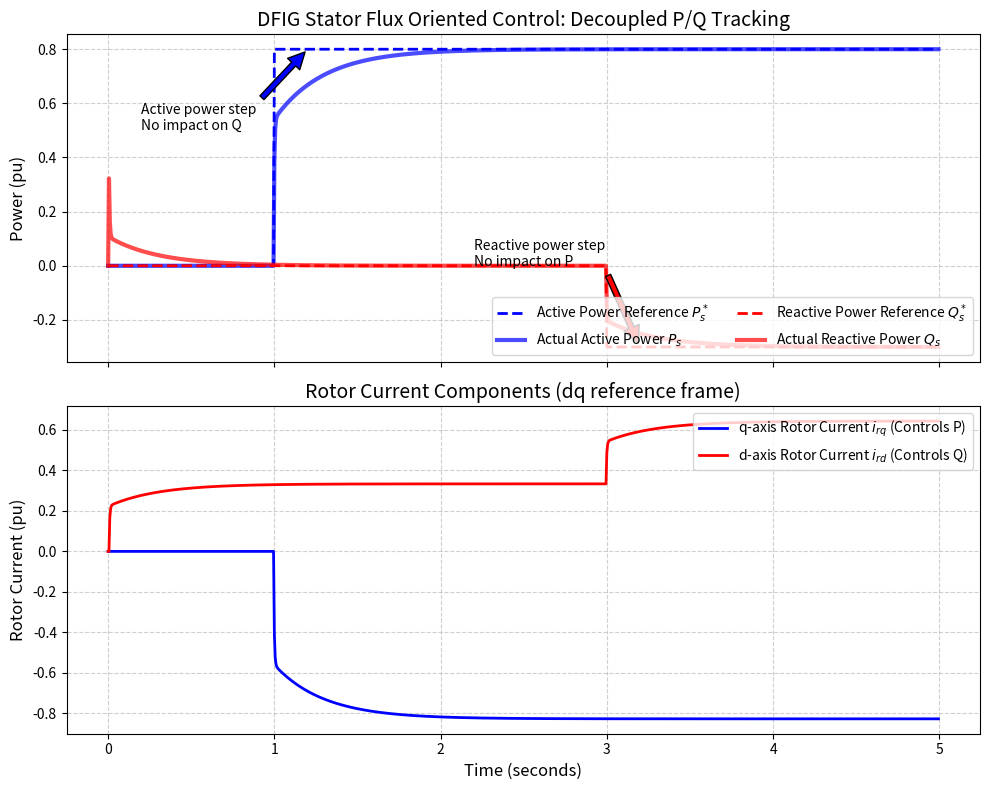

Write Python code to recreate this figure.
import numpy as np
import pandas as pd
import matplotlib
matplotlib.use('Agg')
import matplotlib.pyplot as plt
import os

# Ensure the directory exists
output_dir = r"D:\cowork\教材\chs-books-v2\books\wind-power-system-modeling-control\assets\ch02"
os.makedirs(output_dir, exist_ok=True)

# 双馈感应发电机 (DFIG) 定子磁链定向矢量控制 (Stator Flux Oriented Control)
# 模拟转子侧变流器 (RSC) 如何通过控制转子电流 (ird, irq) 来独立解耦控制定子有功功率(Ps)和无功功率(Qs)

# 1. DFIG 物理参数 (基于 2MW 级风机)
Rs = 0.01   # 定子电阻 (pu)
Rr = 0.01   # 转子电阻 (pu)
Lm = 3.0    # 激磁电感 (pu)
Lls = 0.1   # 定子漏感 (pu)
Llr = 0.1   # 转子漏感 (pu)
Ls = Lm + Lls
Lr = Lm + Llr

omega_s = 1.0 # 电网同步角速度 (pu) = 2*pi*50 Hz
Vs = 1.0 # 电网电压 (pu)

# 在定子磁链定向下，简化公式：
# 磁链 Psi_s = Vs / omega_s (假定 Rs = 0)
Psi_s = Vs / omega_s
# 有功功率 Ps = - (3/2) * (Lm / Ls) * Vs * irq
# 无功功率 Qs = (3/2) * (Vs * Psi_s / Ls) - (3/2) * (Lm / Ls) * Vs * ird

# 为方便，使用标幺值计算，去掉 (3/2) 系数
def calc_power(ird, irq):
    Ps = - (Lm / Ls) * Vs * irq
    Qs = (Vs * Psi_s / Ls) - (Lm / Ls) * Vs * ird
    return Ps, Qs

# 2. 模拟控制时间序列
t_end = 5.0 # 秒
dt = 0.005
time = np.arange(0, t_end, dt)
N = len(time)

# 目标指令 (References)
# 前 1 秒：待机
# 1-3 秒：有功功率 Ps 阶跃响应 (风速突然增加)
# 3-5 秒：无功功率 Qs 阶跃响应 (电网要求支撑电压)
Ps_ref = np.zeros(N)
Ps_ref[time >= 1.0] = 0.8 # 达到 0.8 pu 有功
Qs_ref = np.zeros(N)
Qs_ref[time >= 3.0] = -0.3 # 吸收 0.3 pu 无功

# PI 控制器参数
Kp_p = 2.0; Ki_p = 10.0
Kp_q = 2.0; Ki_q = 10.0

# 状态变量
Ps_actual = np.zeros(N)
Qs_actual = np.zeros(N)
irq_ref = np.zeros(N)
ird_ref = np.zeros(N)
irq_actual = np.zeros(N)
ird_actual = np.zeros(N)

# 转子电流内部环的近似 (一阶惯性环节)
tau_i = 0.02 # 电流环响应时间 20ms

int_err_p = 0.0
int_err_q = 0.0

# 3. 仿真循环
for i in range(1, N):
    # 外环：功率控制 -> 产生转子电流参考值 (ird*, irq*)
    err_p = Ps_ref[i] - Ps_actual[i-1]
    int_err_p += err_p * dt
    irq_ref[i] = -(Kp_p * err_p + Ki_p * int_err_p) # Ps 与 irq 成反比
    
    err_q = Qs_ref[i] - Qs_actual[i-1]
    int_err_q += err_q * dt
    # 因为 Qs = C1 - C2 * ird, 所以 ird 增加会导致 Qs 减小
    ird_ref[i] = -(Kp_q * err_q + Ki_q * int_err_q) 
    
    # 内环：电流响应 (近似为一阶延迟)
    irq_actual[i] = irq_actual[i-1] + (irq_ref[i] - irq_actual[i-1]) * (dt / tau_i)
    ird_actual[i] = ird_actual[i-1] + (ird_ref[i] - ird_actual[i-1]) * (dt / tau_i)
    
    # 物理计算：输出功率
    Ps_actual[i], Qs_actual[i] = calc_power(ird_actual[i], irq_actual[i])

# 4. 绘图对比
fig, (ax1, ax2) = plt.subplots(2, 1, figsize=(10, 8), sharex=True)

# 图 A: 有功/无功解耦跟踪 (Decoupled Power Tracking)
ax1.plot(time, Ps_ref, 'b--', linewidth=2, label='Active Power Reference $P_s^*$')
ax1.plot(time, Ps_actual, 'b-', linewidth=3, alpha=0.7, label='Actual Active Power $P_s$')
ax1.plot(time, Qs_ref, 'r--', linewidth=2, label='Reactive Power Reference $Q_s^*$')
ax1.plot(time, Qs_actual, 'r-', linewidth=3, alpha=0.7, label='Actual Reactive Power $Q_s$')

ax1.set_ylabel('Power (pu)', fontsize=12)
ax1.set_title('DFIG Stator Flux Oriented Control: Decoupled P/Q Tracking', fontsize=14)
ax1.legend(loc='lower right', ncol=2)
ax1.grid(True, linestyle='--', alpha=0.6)

# 标注解耦特性
ax1.annotate('Active power step\nNo impact on Q', xy=(1.2, 0.8), xytext=(0.2, 0.5),
             arrowprops=dict(facecolor='blue', shrink=0.05))
ax1.annotate('Reactive power step\nNo impact on P', xy=(3.2, -0.3), xytext=(2.2, 0.0),
             arrowprops=dict(facecolor='red', shrink=0.05))

# 图 B: 转子电流 d/q 轴分量 (Rotor Currents)
ax2.plot(time, irq_actual, 'b-', linewidth=2, label='q-axis Rotor Current $i_{rq}$ (Controls P)')
ax2.plot(time, ird_actual, 'r-', linewidth=2, label='d-axis Rotor Current $i_{rd}$ (Controls Q)')

ax2.set_xlabel('Time (seconds)', fontsize=12)
ax2.set_ylabel('Rotor Current (pu)', fontsize=12)
ax2.set_title('Rotor Current Components (dq reference frame)', fontsize=14)
ax2.legend(loc='upper right')
ax2.grid(True, linestyle='--', alpha=0.6)

plt.tight_layout()
plt.savefig(os.path.join(output_dir, "dfig_vector_control_sim.png"), dpi=300, bbox_inches='tight')

# 生成对比表格
history = []
snapshots = [0.5, 2.0, 4.0]
labels = ["Standby", "Active Power Step", "Reactive Power Step"]

for idx, t_snap in enumerate(snapshots):
    i = int(t_snap / dt)
    history.append({
        'State': labels[idx],
        'Time (s)': t_snap,
        'Ps Ref (pu)': Ps_ref[i],
        'Ps Actual (pu)': round(Ps_actual[i], 3),
        'Qs Ref (pu)': Qs_ref[i],
        'Qs Actual (pu)': round(Qs_actual[i], 3),
        'irq (q-axis current)': round(irq_actual[i], 3),
        'ird (d-axis current)': round(ird_actual[i], 3)
    })

df = pd.DataFrame(history)
md_table = df.to_markdown(index=False)
with open(os.path.join(output_dir, "dfig_control_table.md"), "w", encoding="utf-8") as f:
    f.write(md_table)

# 生成占位图
def create_schematic(path, title, description):
    from PIL import Image, ImageDraw, ImageFont
    img = Image.new('RGB', (1024, 512), color=(240, 245, 250))
    d = ImageDraw.Draw(img)
    d.rectangle([10, 10, 1014, 502], outline=(100, 100, 150), width=3)
    try: font_title = ImageFont.truetype('arial.ttf', 36); font_desc = ImageFont.truetype('arial.ttf', 24)
    except: font_title = ImageFont.load_default(); font_desc = ImageFont.load_default()
    d.text((40, 40), title, fill=(20, 40, 100), font=font_title)
    
    words = description.split()
    lines, current_line = [], []
    for word in words:
        current_line.append(word)
        if len(current_line) > 12: lines.append(' '.join(current_line)); current_line = []
    if current_line: lines.append(' '.join(current_line))
        
    y_offset = 120
    for line in lines:
        d.text((40, y_offset), line, fill=(50, 50, 50), font=font_desc)
        y_offset += 35
    img.save(path)

create_schematic(os.path.join(output_dir, "problem_nano.png"), "Ch02: DFIG Vector Control", "Diagram of a Doubly-Fed Induction Generator. Stator is connected directly to grid. Rotor is connected via a back-to-back converter. Shows coordinate transformation from abc to dq axes for decoupled P/Q control.")

print("Files generated successfully.")
